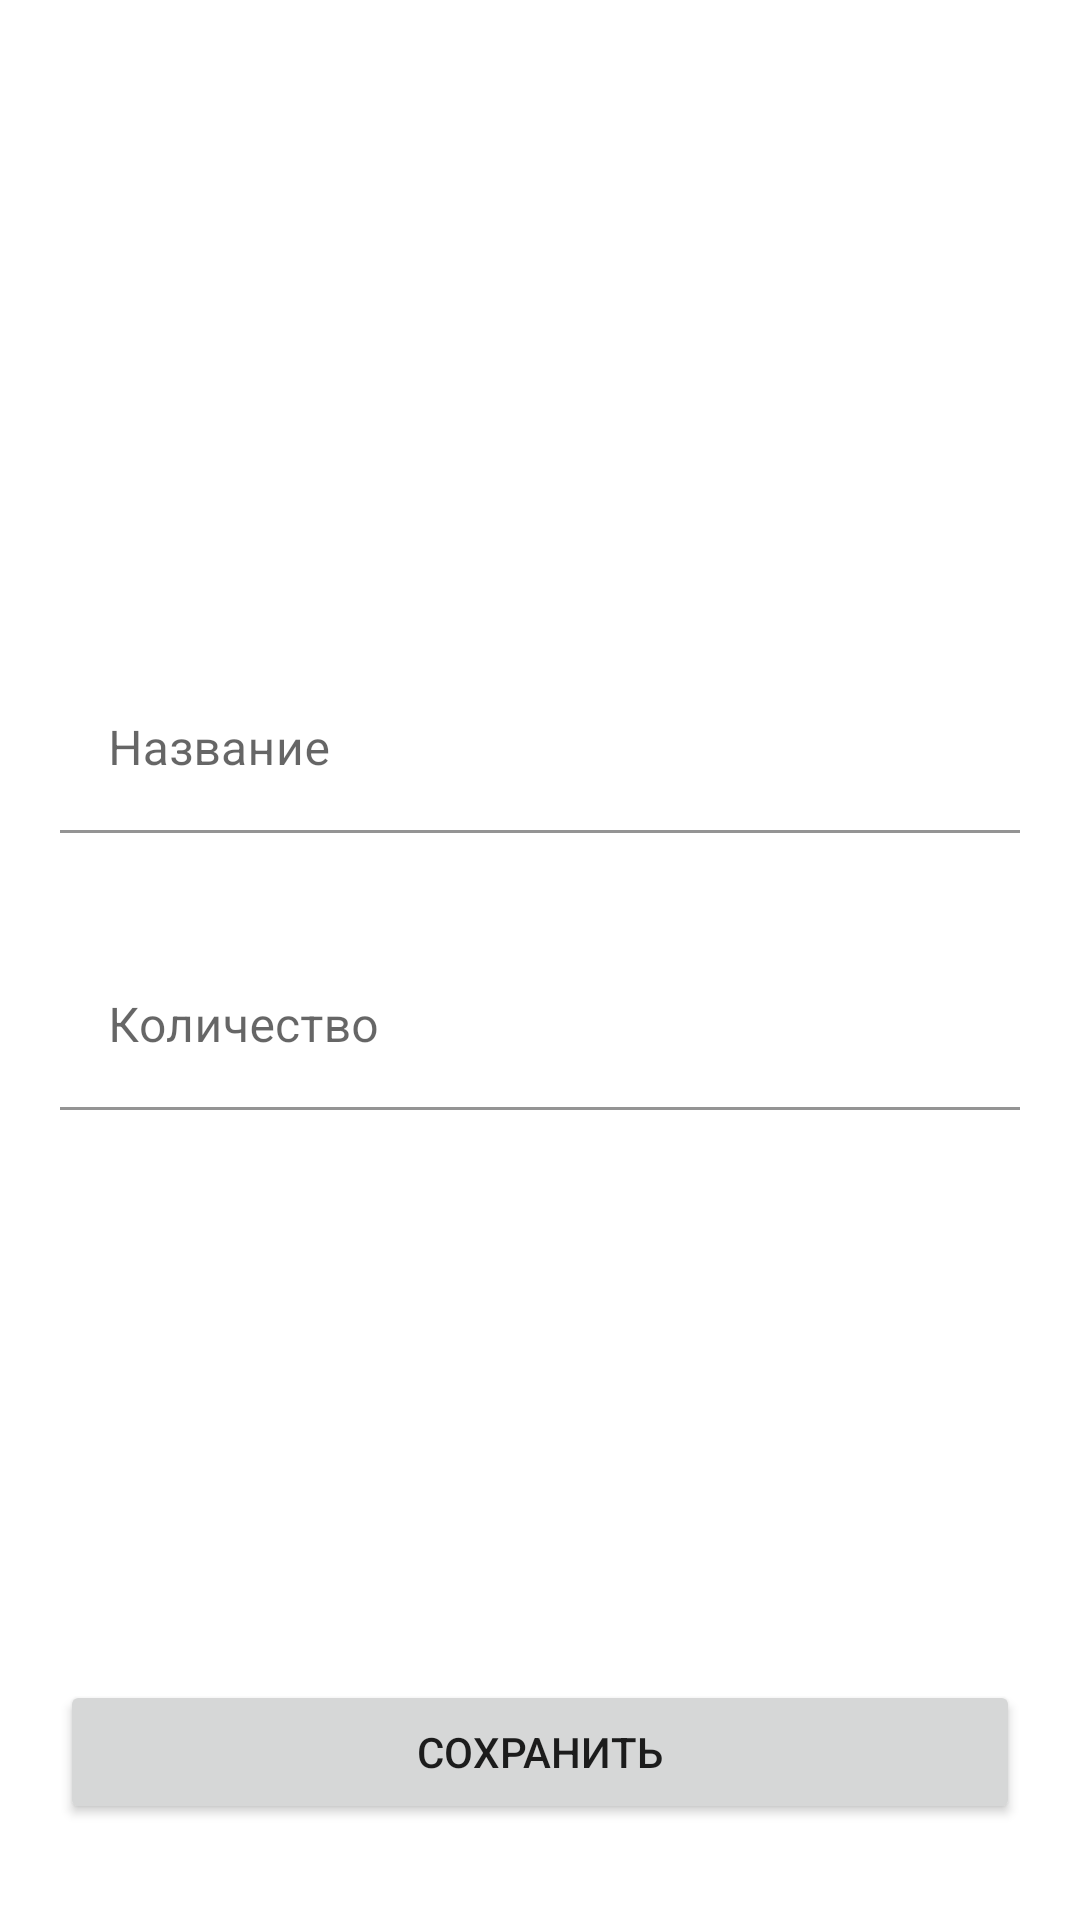

Reconstruct the res/layout file that produces this screen, plus the resources it refers to.
<!-- AndroidManifest.xml: application theme Theme.ShoppingList -->
<!-- res/layout/fragment_shop_item.xml -->
<?xml version="1.0" encoding="utf-8"?>
<androidx.constraintlayout.widget.ConstraintLayout xmlns:android="http://schemas.android.com/apk/res/android"
    xmlns:app="http://schemas.android.com/apk/res-auto"
    xmlns:tools="http://schemas.android.com/tools"
    android:layout_width="match_parent"
    android:layout_height="match_parent"
    tools:context=".Presentation.ShopItemFragment">

    <com.google.android.material.textfield.TextInputLayout
        android:id="@+id/nameLayout"
        android:layout_width="0dp"
        android:layout_height="wrap_content"
        android:layout_marginLeft="20dp"
        android:layout_marginRight="20dp"
        app:boxBackgroundColor="#FFFFFF"
        app:layout_constraintBottom_toBottomOf="parent"
        app:layout_constraintEnd_toEndOf="parent"
        app:layout_constraintStart_toStartOf="parent"
        app:layout_constraintTop_toTopOf="parent"
        app:layout_constraintVertical_bias="0.38">

        <com.google.android.material.textfield.TextInputEditText
            android:id="@+id/ti_Name"
            android:layout_width="match_parent"
            android:layout_height="wrap_content"
            android:hint="Название" />
    </com.google.android.material.textfield.TextInputLayout>

    <com.google.android.material.textfield.TextInputLayout
        android:id="@+id/countLayout"
        android:layout_width="0dp"
        android:layout_height="wrap_content"
        android:layout_marginStart="20dp"
        android:layout_marginEnd="20dp"
        app:boxBackgroundColor="#FFFFFF"
        app:layout_constraintBottom_toBottomOf="parent"
        app:layout_constraintEnd_toEndOf="parent"
        app:layout_constraintStart_toStartOf="parent"
        app:layout_constraintTop_toBottomOf="@+id/nameLayout"
        app:layout_constraintVertical_bias="0.120000005">

        <com.google.android.material.textfield.TextInputEditText
            android:id="@+id/ti_Count"
            android:layout_width="match_parent"
            android:layout_height="wrap_content"
            android:hint="Количество"
            android:inputType="number" />
    </com.google.android.material.textfield.TextInputLayout>

    <Button
        android:id="@+id/saveBtn"
        android:layout_width="0dp"
        android:layout_height="wrap_content"
        android:layout_marginStart="20dp"
        android:layout_marginEnd="20dp"
        android:layout_marginBottom="32dp"
        android:text="сохранить"
        app:layout_constraintBottom_toBottomOf="parent"
        app:layout_constraintEnd_toEndOf="parent"
        app:layout_constraintHorizontal_bias="0.0"
        app:layout_constraintStart_toStartOf="parent" />
</androidx.constraintlayout.widget.ConstraintLayout>
<!-- resources referenced by this layout -->
<resources>
  <style name="Theme.ShoppingList" parent="Theme.MaterialComponents.DayNight.DarkActionBar">
          
          <item name="colorPrimary">#003ACD</item>
          <item name="colorPrimaryVariant">#003ACD</item>
          <item name="colorOnPrimary">@color/white</item>
          
          <item name="colorSecondary">@color/teal_200</item>
          <item name="colorSecondaryVariant">@color/teal_700</item>
          <item name="colorOnSecondary">@color/black</item>
          
          <item name="android:statusBarColor" tools:targetApi="l">?attr/colorPrimaryVariant</item>
          
      </style>
  <color name="white">#FFFFFFFF</color>
  <color name="teal_200">#FF03DAC5</color>
  <color name="teal_700">#FF018786</color>
  <color name="black">#FF000000</color>
</resources>
